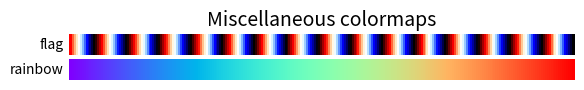

Recreate this plot in Python. (Note: this script raises an exception after producing the figure.)
import numpy as np
import matplotlib.pyplot as plt

cmaps = [('Miscellaneous', [
            'flag', 'rainbow'])]

cmaps1 = [('Perceptually Uniform Sequential', [
            'viridis', 'plasma', 'inferno', 'magma', 'cividis']),
         ('Sequential', [
            'Greys', 'Purples', 'Blues', 'Greens', 'Oranges', 'Reds',
            'YlOrBr', 'YlOrRd', 'OrRd', 'PuRd', 'RdPu', 'BuPu',
            'GnBu', 'PuBu', 'YlGnBu', 'PuBuGn', 'BuGn', 'YlGn']),
         ('Sequential (2)', [
            'binary', 'gist_yarg', 'gist_gray', 'gray', 'bone', 'pink',
            'spring', 'summer', 'autumn', 'winter', 'cool', 'Wistia',
            'hot', 'afmhot', 'gist_heat', 'copper']),
         ('Diverging', [
            'PiYG', 'PRGn', 'BrBG', 'PuOr', 'RdGy', 'RdBu',
            'RdYlBu', 'RdYlGn', 'Spectral', 'coolwarm', 'bwr', 'seismic']),
         ('Cyclic', ['twilight', 'twilight_shifted', 'hsv']),
         ('Qualitative', [
            'Pastel1', 'Pastel2', 'Paired', 'Accent',
            'Dark2', 'Set1', 'Set2', 'Set3',
            'tab10', 'tab20', 'tab20b', 'tab20c']),
         ('Miscellaneous', [
            'flag', 'prism', 'ocean', 'gist_earth', 'terrain', 'gist_stern',
            'gnuplot', 'gnuplot2', 'CMRmap', 'cubehelix', 'brg',
            'gist_rainbow', 'rainbow', 'jet', 'turbo', 'nipy_spectral',
            'gist_ncar'])]

gradient = np.linspace(0, 1, 256)
gradient = np.vstack((gradient, gradient))


def plot_color_gradients(cmap_category, cmap_list):
    # Create figure and adjust figure height to number of colormaps
    nrows = len(cmap_list)
    figh = 0.35 + 0.15 + (nrows + (nrows-1)*0.1)*0.22
    fig, axs = plt.subplots(nrows=nrows, figsize=(6.4, figh))
    fig.subplots_adjust(top=1-.35/figh, bottom=.15/figh, left=0.2, right=0.99)

    axs[0].set_title(f"{cmap_category} colormaps", fontsize=14)

    for ax, cmap_name in zip(axs, cmap_list):
        ax.imshow(gradient, aspect='auto', cmap=cmap_name)
        ax.text(-.01, .5, cmap_name, va='center', ha='right', fontsize=10,
                transform=ax.transAxes)

    # Turn off *all* ticks & spines, not just the ones with colormaps.
    for ax in axs:
        ax.set_axis_off()


for cmap_category, cmap_list in cmaps:
    plot_color_gradients(cmap_category, cmap_list)
    plt.savefig("pic/"+ str(cmap_list) + ".png")